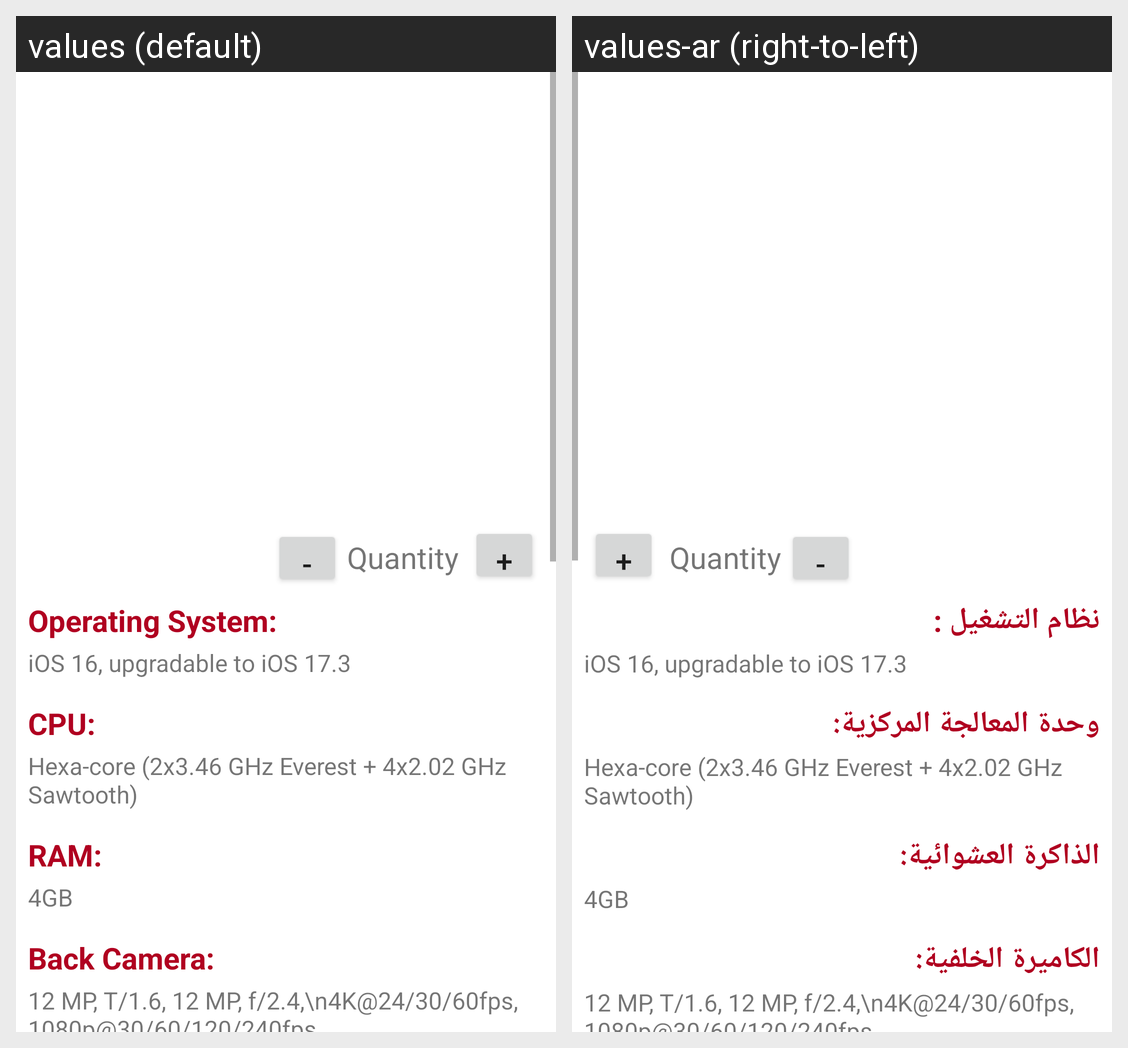

Locale-by-locale string values for the Android screen shown in this grid:
Android screen res/layout/activity_details.xml rendered under 2 locales, left to right: values (default), values-ar (right-to-left). Device: Nexus 5 (rendered at 1080×1920; each locale shown at half size, 540×960, under a caption strip naming it); theme Theme.TechSpot.
Strings drawn on this screen, with the default value and each locale's value (text and hints the layout hard-codes, and strings that could not be matched under every locale, appear in the picture but are not listed):

operating_system
  values: Operating System:
  values-ar: نظام التشغيل :

cpu_des
  values: CPU:
  values-ar: وحدة المعالجة المركزية:

ram_details
  values: RAM:
  values-ar: الذاكرة العشوائية:

back_camera
  values: Back Camera:
  values-ar: الكاميرة الخلفية:
